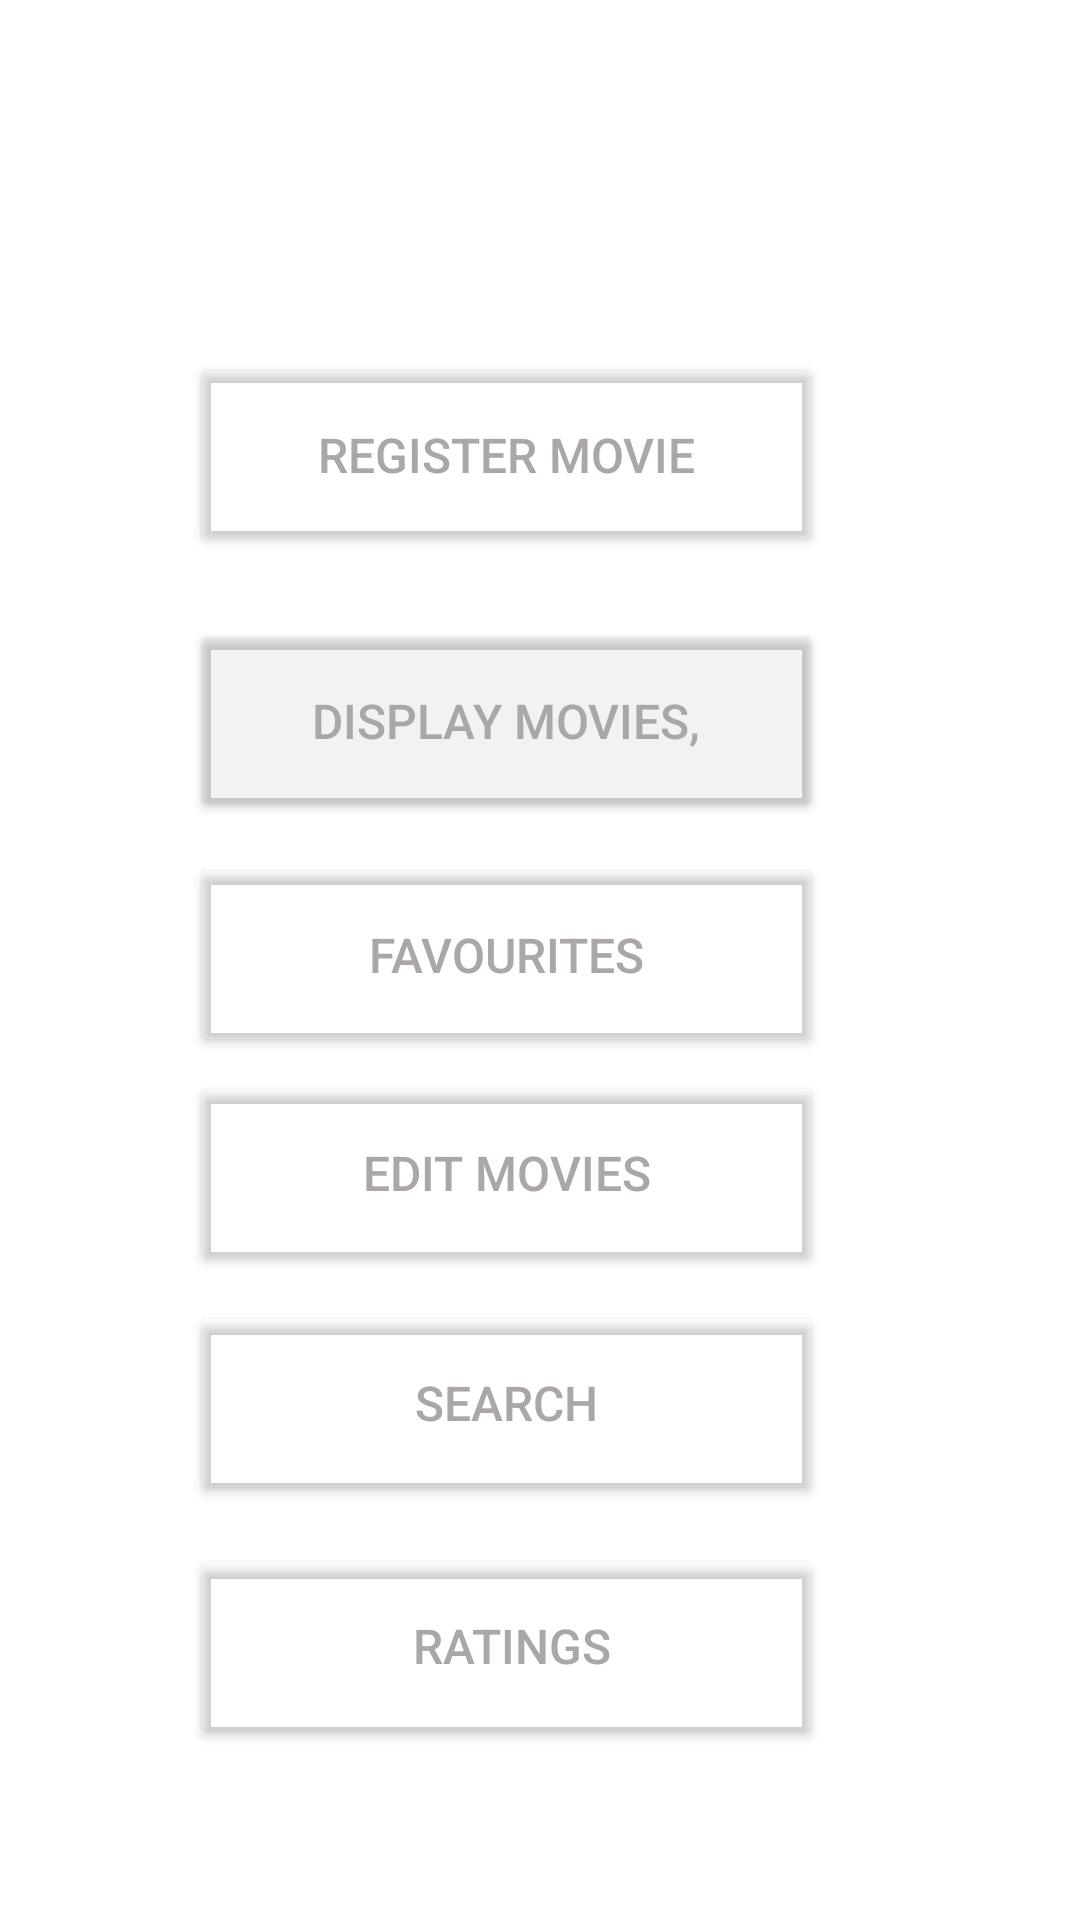

Here is an Android app screen rendered from its layout file. Give the layout XML and the strings, colors and styles it references.
<!-- AndroidManifest.xml: application theme Theme.MovieHq -->
<!-- res/layout/activity_main.xml -->
<?xml version="1.0" encoding="utf-8"?>

<androidx.constraintlayout.widget.ConstraintLayout xmlns:android="http://schemas.android.com/apk/res/android"
    xmlns:app="http://schemas.android.com/apk/res-auto"
    xmlns:tools="http://schemas.android.com/tools"
    android:layout_width="match_parent"
    android:layout_height="match_parent"
    android:background="@drawable/ceback"
    tools:context=".MainActivity">

    <Button
        android:id="@+id/button2"
        android:layout_width="211dp"
        android:layout_height="68dp"
        android:text="Display Movies,"
        android:textColor="#ACA7A7"
        android:textSize="16dp"
        android:visibility="visible"
        app:backgroundTint="#0D120F0F"
        app:iconTint="#3C3F41"
        app:layout_constraintBottom_toBottomOf="parent"
        app:layout_constraintEnd_toEndOf="parent"
        app:layout_constraintHorizontal_bias="0.425"
        app:layout_constraintStart_toStartOf="parent"
        app:layout_constraintTop_toTopOf="parent"
        app:layout_constraintVertical_bias="0.361"
        tools:visibility="visible" />

    <Button
        android:id="@+id/button3"
        android:layout_width="211dp"
        android:layout_height="68dp"
        android:text="Favourites"
        android:textSize="16dp"
        android:textColor="#ACA7A7"
        app:backgroundTint="#00ECEAEA"
        app:layout_constraintBottom_toBottomOf="parent"
        app:layout_constraintEnd_toEndOf="parent"
        app:layout_constraintHorizontal_bias="0.425"
        app:layout_constraintStart_toStartOf="parent"
        app:layout_constraintTop_toTopOf="parent"
        app:layout_constraintVertical_bias="0.497" />

    <Button
        android:id="@+id/button4"
        android:layout_width="211dp"
        android:layout_height="68dp"
        android:text="Edit Movies"
        android:textSize="16dp"
        android:textColor="#ACA7A7"
        app:backgroundTint="#00FFFFFF"
        app:layout_constraintBottom_toBottomOf="parent"
        app:layout_constraintEnd_toEndOf="parent"
        app:layout_constraintHorizontal_bias="0.425"
        app:layout_constraintStart_toStartOf="parent"
        app:layout_constraintTop_toTopOf="parent"
        app:layout_constraintVertical_bias="0.624" />

    <Button
        android:id="@+id/button5"
        android:layout_width="211dp"
        android:layout_height="68dp"
        android:text=" Ratings"
        android:textSize="16dp"
        android:textColor="#ACA7A7"
        app:backgroundTint="#00FFFFFF"
        app:layout_constraintBottom_toBottomOf="parent"
        app:layout_constraintEnd_toEndOf="parent"
        app:layout_constraintHorizontal_bias="0.425"
        app:layout_constraintStart_toStartOf="parent"
        app:layout_constraintTop_toTopOf="parent"
        app:layout_constraintVertical_bias="0.9" />

    <Button
        android:id="@+id/button6"
        android:layout_width="211dp"
        android:layout_height="68dp"
        android:text="search"
        android:textSize="16dp"
        android:textColor="#ACA7A7"
        app:backgroundTint="#00FFFFFF"
        app:layout_constraintBottom_toBottomOf="parent"
        app:layout_constraintEnd_toEndOf="parent"
        app:layout_constraintHorizontal_bias="0.425"
        app:layout_constraintStart_toStartOf="parent"
        app:layout_constraintTop_toTopOf="parent"
        app:layout_constraintVertical_bias="0.758" />

    <Button
        android:id="@+id/button"
        android:layout_width="211dp"
        android:layout_height="68dp"
        android:text="Register Movie"
        android:textColor="#ACA7A7"
        android:textSize="16dp"
        app:backgroundTint="#00FFFFFF"
        app:iconTint="#373535"
        app:layout_constraintBottom_toBottomOf="parent"
        app:layout_constraintEnd_toEndOf="parent"
        app:layout_constraintHorizontal_bias="0.425"
        app:layout_constraintStart_toStartOf="parent"
        app:layout_constraintTop_toTopOf="parent"
        app:layout_constraintVertical_bias="0.206"
        app:rippleColor="#FFFFFF" />

    <TextView
        android:id="@+id/textView2"
        android:layout_width="204dp"
        android:layout_height="65dp"
        android:text=" Movie HQ"
        android:textColor="#FFFFFF"
        android:textSize="38dp"
        app:layout_constraintBottom_toBottomOf="parent"
        app:layout_constraintEnd_toEndOf="parent"
        app:layout_constraintHorizontal_bias="0.444"
        app:layout_constraintStart_toStartOf="parent"
        app:layout_constraintTop_toTopOf="parent"
        app:layout_constraintVertical_bias="0.054"
        tools:ignore="MissingConstraints" />

</androidx.constraintlayout.widget.ConstraintLayout>
<!-- resources referenced by this layout -->
<resources>
  <style name="Theme.MovieHq" parent="Theme.MaterialComponents.DayNight.DarkActionBar">
          
          <item name="colorPrimary">@color/purple_500</item>
          <item name="colorPrimaryVariant">@color/purple_700</item>
          <item name="colorOnPrimary">@color/white</item>
          
          <item name="colorSecondary">@color/teal_200</item>
          <item name="colorSecondaryVariant">@color/teal_700</item>
          <item name="colorOnSecondary">@color/black</item>
          
          <item name="android:statusBarColor" tools:targetApi="l">?attr/colorPrimaryVariant</item>
          
      </style>
  <color name="purple_500">#1A191B</color>
  <color name="purple_700">#0E0E0E</color>
  <color name="white">#FFFFFFFF</color>
  <color name="teal_200">#FF03DAC5</color>
  <color name="teal_700">#FF018786</color>
  <color name="black">#FF000000</color>
</resources>
